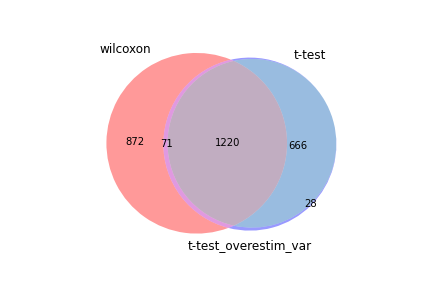

The data file committed next to this chart (first rows):
wilcoxon, t-test, t-test_overestim_var
Ccl5, Ccl5, Ccl5
Jak1, Zeb2, Zeb2
Nkg7, Jak1, Hcst
Cd52, Hcst, Jak1
H2-D1, Cx3cr1, Btg1
Hcst, Il18rap, H2-D1
Zeb2, Klrd1, Klrd1
Ptprc, Btg1, Cd52
Laptm5, H2-D1, Il18rap
Cd8b1, Ptprc, H2-K1
Btg1, Laptm5, Ptprc
H2-K1, Cd52, Cx3cr1
Klrd1, H2-K1, Laptm5
H2-Q7, Klrg1, Tpt1
B2m, B2m, B2m
Fau, Tpt1, Fau
Il18rap, Fau, Nkg7
Tpt1, Nkg7, Cd8b1
Rac2, H2-Q7, H2-Q7
Sp100, Cd8b1, Rac2
Cx3cr1, Rac2, Klrg1
Ms4a4b, Sp100, Sp100
Fxyd5, Fxyd5, Fxyd5
S100a10, Junb, Junb
Ahnak, Ptpn18, Ptpn18
Junb, Ypel3, Ms4a4b
Ctsd, Rap1b, S100a10
Ptpn18, Ahnak, Ahnak
Rap1b, Ccl4, Srgn
Ly6c2, Srgn, Rap1b
Srgn, Ctsd, Ypel3
Itm2b, Ier2, Ctsd
Ier2, Ms4a4b, Ier2
Myl6, Itgal, Ccl4
Atp5h, S100a10, Ly6c2
Rps27, Klrc1, Myl6
Selplg, Itm2b, Itm2b
S100a13, Pdcd4, Rps27
Gabarapl2, Apbb1ip, Itgal
Klrg1, Myl6, Klrc1
Tmsb4x, Selplg, Selplg
Gmfg, S1pr5, Pdcd4
Ets1, Gabarapl2, Zfp36l2
Apbb1ip, Zfp36l2, Apbb1ip
Cox7a2l, Itgb1, Itgb1
Itgal, S100a13, S100a13
Zfp36l2, Atp5h, Atp5h
Epsti1, Rps27, Gabarapl2
Itgb1, Ets1, Ets1
Dock2, Ccdc88c, Epsti1
Pnrc1, Pnrc1, Dock2
Ppp1r12a, Dock2, Pnrc1
Klf2, Ppp1r12a, Gmfg
Ccl4, Txk, Ppp1r12a
Lck, Ly6c2, Cox7a2l
Spn, Cox7a2l, Ccdc88c
Tspo, Epsti1, Txk
S100a4, Gmfg, Tmsb4x
Itga4, Rora, S1pr5
Pfdn5, Tm6sf1, Klf2
... 2,103 more rows
